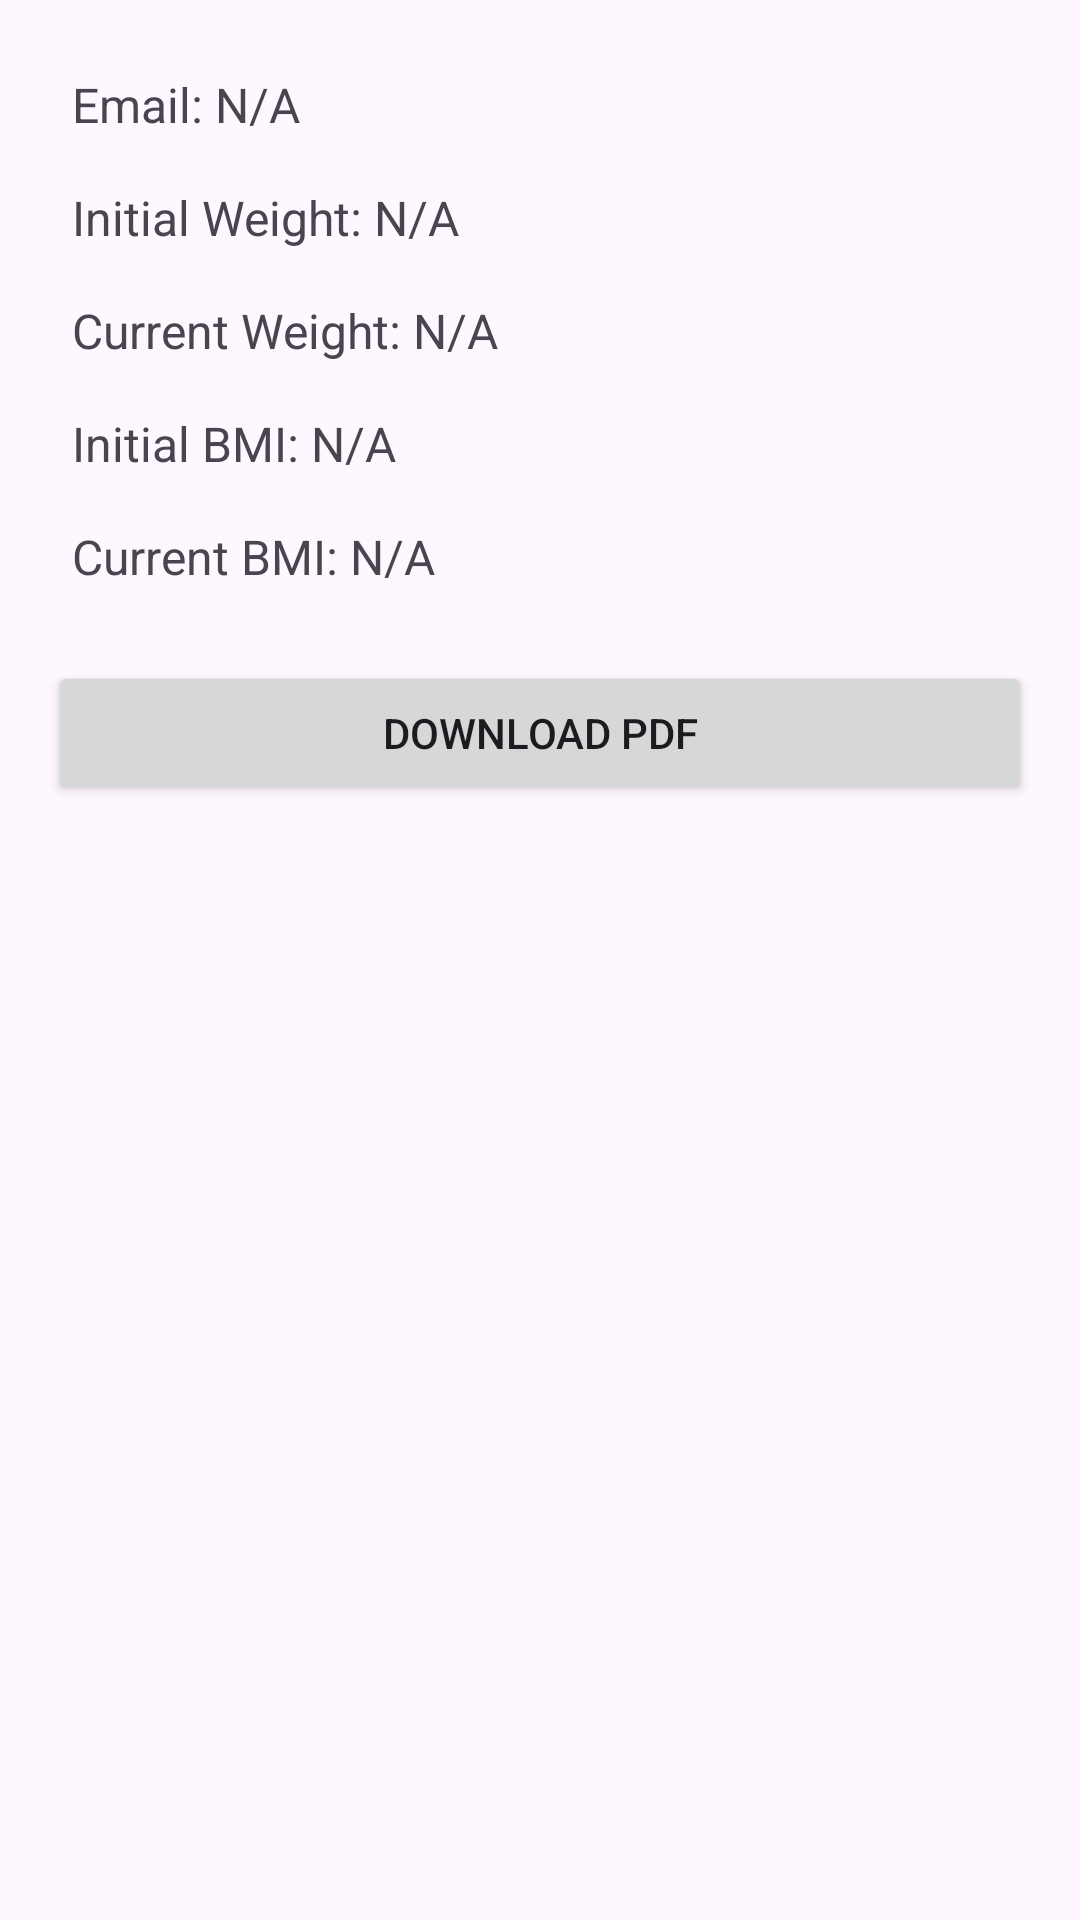

Android layout source for this screen:
<!-- AndroidManifest.xml: application theme Theme.FexiFit4 -->
<!-- res/layout/fragment_profile.xml -->
<?xml version="1.0" encoding="utf-8"?>
<FrameLayout xmlns:android="http://schemas.android.com/apk/res/android"
    xmlns:tools="http://schemas.android.com/tools"
    android:layout_width="match_parent"
    android:layout_height="match_parent"
    tools:context=".ProfileFragment">

    <LinearLayout
        android:layout_width="match_parent"
        android:layout_height="match_parent"
        android:orientation="vertical"
        android:padding="16dp">

        <TextView
            android:id="@+id/emailTextView"
            android:layout_width="wrap_content"
            android:layout_height="wrap_content"
            android:text="Email: N/A"
            android:textSize="16sp"
            android:padding="8dp"/>

        <TextView
            android:id="@+id/initialWeightTextView"
            android:layout_width="wrap_content"
            android:layout_height="wrap_content"
            android:text="Initial Weight: N/A"
            android:textSize="16sp"
            android:padding="8dp"/>

        <TextView
            android:id="@+id/currentWeightTextView"
            android:layout_width="wrap_content"
            android:layout_height="wrap_content"
            android:text="Current Weight: N/A"
            android:textSize="16sp"
            android:padding="8dp"/>

        <TextView
            android:id="@+id/initialBmiTextView"
            android:layout_width="wrap_content"
            android:layout_height="wrap_content"
            android:text="Initial BMI: N/A"
            android:textSize="16sp"
            android:padding="8dp"/>

        <TextView
            android:id="@+id/currentBmiTextView"
            android:layout_width="wrap_content"
            android:layout_height="wrap_content"
            android:text="Current BMI: N/A"
            android:textSize="16sp"
            android:padding="8dp"/>
        <Button
            android:id="@+id/downloadPdfButton"
            android:layout_width="match_parent"
            android:layout_height="wrap_content"
            android:text="Download PDF"
            android:layout_marginTop="16dp"/>

    </LinearLayout>
</FrameLayout>
<!-- resources referenced by this layout -->
<resources>
  <style name="Theme.FexiFit4" parent="Base.Theme.FexiFit4" />
  <style name="Base.Theme.FexiFit4" parent="Theme.Material3.DayNight.NoActionBar">
          
          
      </style>
</resources>
